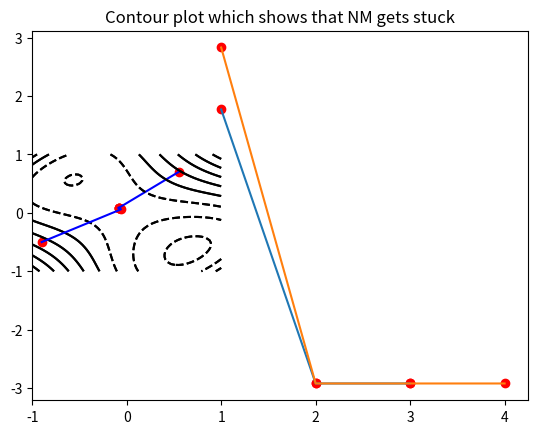

Reproduce this figure in Python.
import numpy as np
from mpl_toolkits.mplot3d import Axes3D
import matplotlib.pyplot as plt
import math

#Newtons Method
class NM:
    """
    Following function initializes the required variables and lists.
    """
    def __init__(self,X):
        self.X = X
        self.X_arr = []
        self.level_sets = []
        self.min_prog_x = []
        self.cnt = 1
        self.del_fx = np.ones((2,1))
        self.Fx_inv = np.ones((2,2))
    
    """
    Following function calculates the function value and adds it to the level_sets list.
    """
    def fx(self):
        val = round(math.pow(self.X[1][0] - self.X[0][0],4) + 12*self.X[0][0]*self.X[1][0] + self.X[1][0] - self.X[0][0] - 3,2)
        self.X_arr.append(self.X)
        self.level_sets.append(val)
        self.min_prog_x.append(self.cnt)
        self.cnt = self.cnt + 1
    
    """
    Following function returns function values at all specified values in list x1 and x2.
    """
    def fx_return(self,x1,x2):
        return np.power(x2-x1,4)+(12*x1*x2)-x1+x2-3
    
    """
    Following function calculates and returns a gradient value at a point.
    """
    def gradient(self):
        self.del_fx[0][0] = round(-(4*(self.X[1][0]-self.X[0][0])*(self.X[1][0]-self.X[0][0])*(self.X[1][0]-self.X[0][0])) - 1 + (12*self.X[1][0]),2)
        self.del_fx[1][0] = round((4*(self.X[1][0]-self.X[0][0])*(self.X[1][0]-self.X[0][0])*(self.X[1][0]-self.X[0][0])) + 1 + (12*self.X[0][0]),2)

    """
    Following function returns an inverse of second derivative.
    """
    def cal_Fx(self):
        self.Fx_inv[0][0] = round(12*((self.X[1][0]-self.X[0][0])**2),2)
        self.Fx_inv[1][1] = round(12*((self.X[1][0]-self.X[0][0])**2),2)
        self.Fx_inv[1][0] = round(12*((self.X[1][0]-self.X[0][0])**2) - 12,2)
        self.Fx_inv[0][1] = round(12*((self.X[1][0]-self.X[0][0])**2) - 12,2)
        det = round((12*((self.X[1][0]-self.X[0][0])**2))**2 - (12-(12*((self.X[1][0]-self.X[0][0])**2)))**2,2)
        self.Fx_inv = self.Fx_inv/det
    
    """
    Following function minimizes the given function.
    """
    def cal_minimizer(self):
        self.fx()
        prev_x = np.ones((2,1))
        norm = math.sqrt((self.X[0][0]-prev_x[0][0])**2 + (self.X[1][0]-prev_x[1][0])**2)
        while(norm>0.01):
            prev_x = self.X
            self.gradient()
            self.cal_Fx()
            self.X = np.subtract(self.X,np.matmul(self.Fx_inv,self.del_fx))
            self.fx()
            norm = math.sqrt((self.X[0][0]-prev_x[0][0])**2 + (self.X[1][0]-prev_x[1][0])**2)
    
    """
    Following function plots a contour plot.
    """
    def plot_graph(self):
        plt.plot(self.min_prog_x,self.level_sets)
        plt.scatter(self.min_prog_x,self.level_sets,color='red')
        plt.show()
        x1 = []
        x2 = []
        self.X_arr = np.array(self.X_arr)
        for i in range(len(self.level_sets)):
            x1.append(self.X_arr[i][0][0])
            x2.append(self.X_arr[i][1][0])
        X = np.linspace(-1,1,50)
        Y = np.linspace(-1,1,50)
        X,Y = np.meshgrid(X,Y)
        Z = self.fx_return(X,Y)
        plt.contour(X,Y,Z,colors='black')
        plt.plot(x1,x2,color='blue')
        plt.scatter(x1,x2,color='red')
        plt.title("Contour plot which shows that NM gets stuck")
        plt.show()

"""
Following piece of code initializes required variables and two NM objects and than performs minimization.
"""
X1 = np.zeros((2,1))
X1[0][0] = 0.55
X1[1][0] = 0.7

X2 = np.zeros((2,1))
X2[0][0] = -0.9
X2[1][0] = -0.5

nm_1 = NM(X1)
nm_1.cal_minimizer()
nm_1.plot_graph()
print("Answer of Newton's method:",nm_1.X_arr[len(nm_1.X_arr)-1])

nm_2 = NM(X2)
nm_2.cal_minimizer()
nm_2.plot_graph()
print("Answer of Newton's method:",nm_2.X_arr[len(nm_2.X_arr)-1])